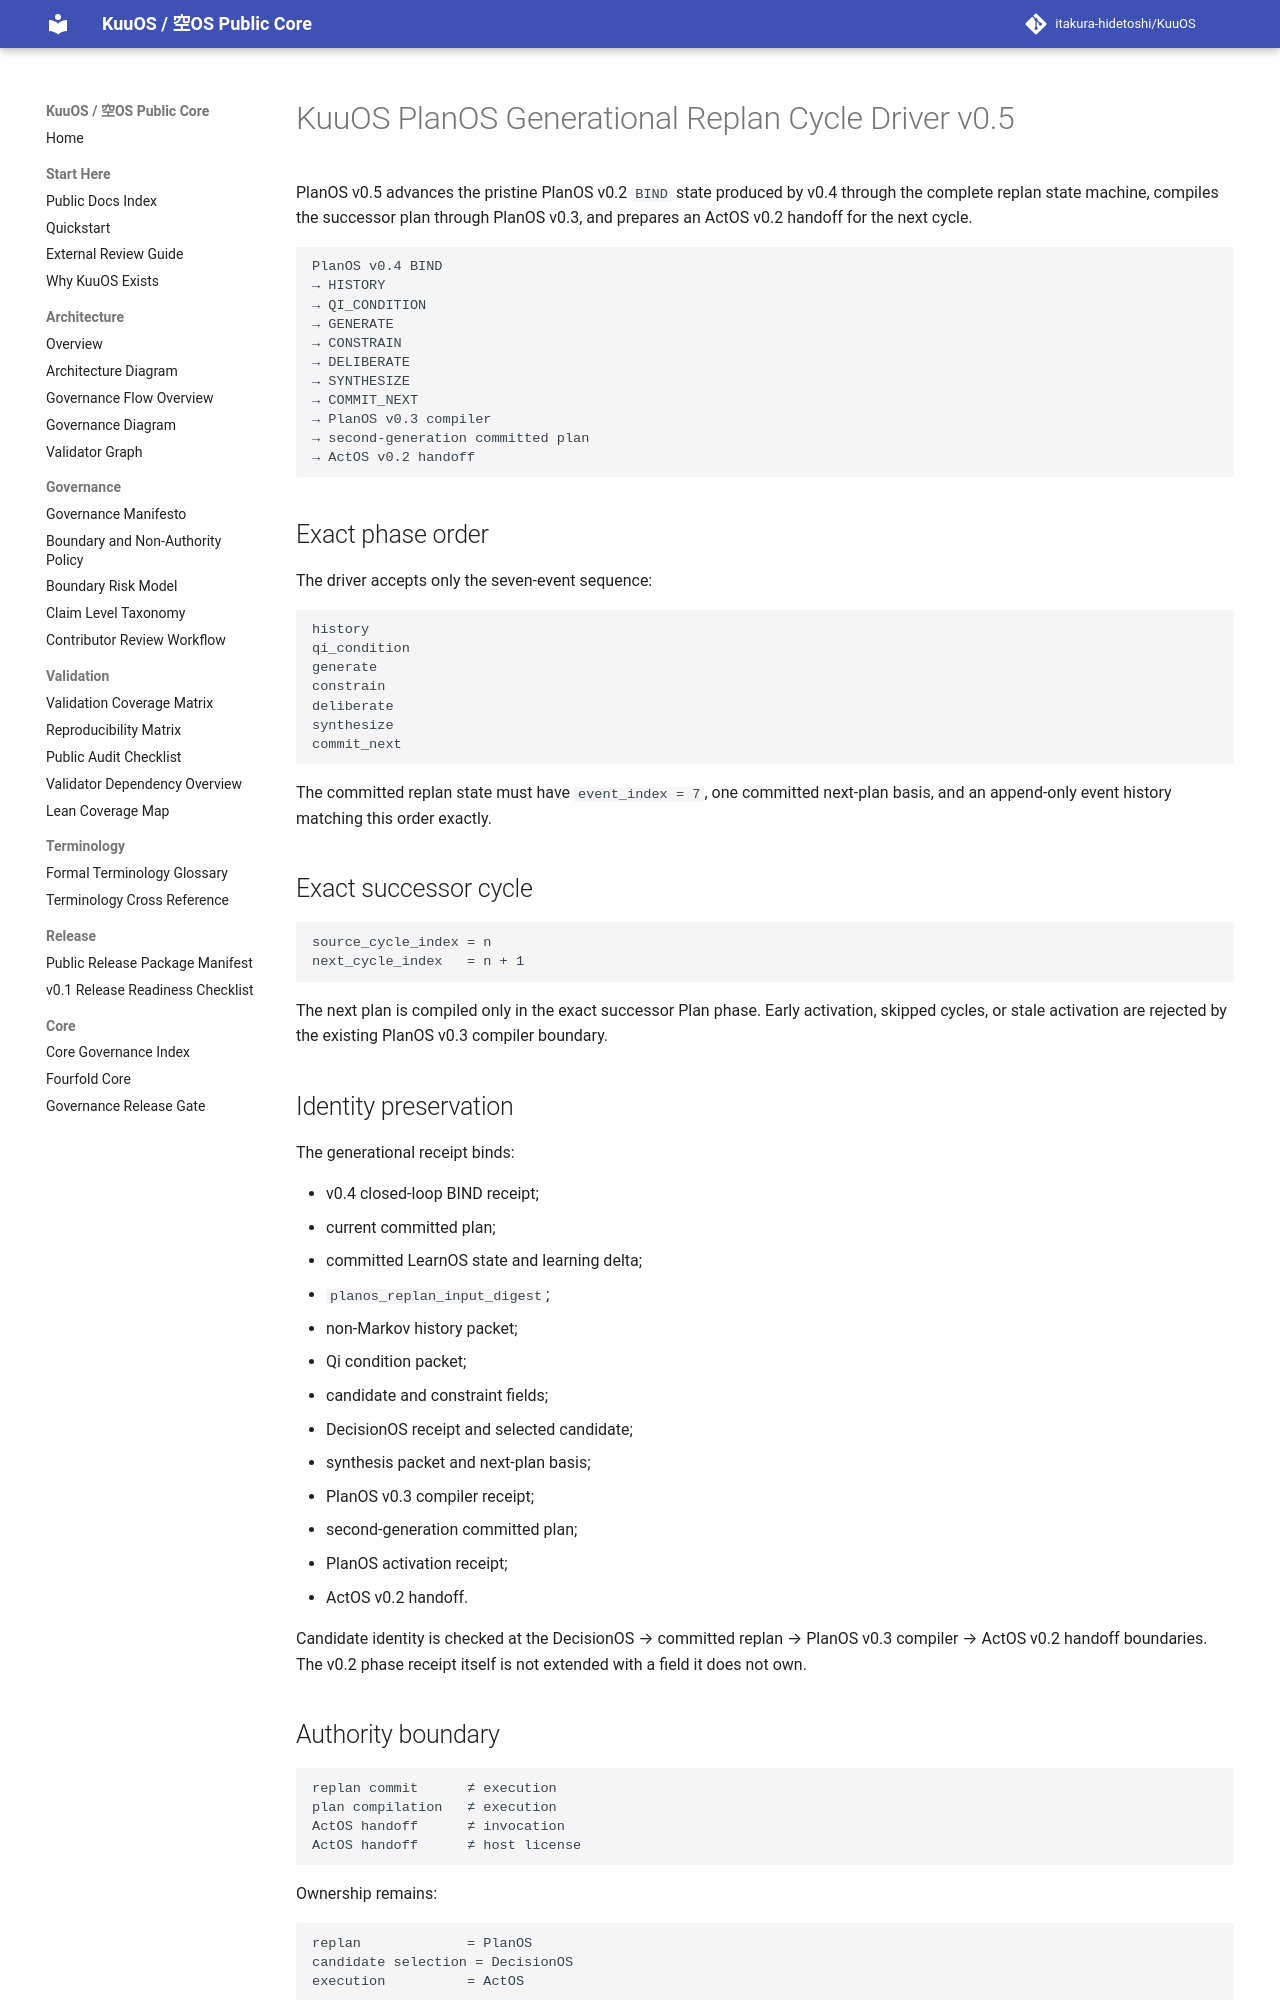

repository: itakura-hidetoshi/KuuOS · page: KUUOS_PLAN_OS_GENERATIONAL_REPLAN_CYCLE_DRIVER_v0_5/index.html · generator: mkdocs

# KuuOS PlanOS Generational Replan Cycle Driver v0.5

PlanOS v0.5 advances the pristine PlanOS v0.2 `BIND` state produced by v0.4 through the complete replan state machine, compiles the successor plan through PlanOS v0.3, and prepares an ActOS v0.2 handoff for the next cycle.

```text
PlanOS v0.4 BIND
→ HISTORY
→ QI_CONDITION
→ GENERATE
→ CONSTRAIN
→ DELIBERATE
→ SYNTHESIZE
→ COMMIT_NEXT
→ PlanOS v0.3 compiler
→ second-generation committed plan
→ ActOS v0.2 handoff
```

## Exact phase order

The driver accepts only the seven-event sequence:

```text
history
qi_condition
generate
constrain
deliberate
synthesize
commit_next
```

The committed replan state must have `event_index = 7`, one committed next-plan basis, and an append-only event history matching this order exactly.

## Exact successor cycle

```text
source_cycle_index = n
next_cycle_index   = n + 1
```

The next plan is compiled only in the exact successor Plan phase. Early activation, skipped cycles, or stale activation are rejected by the existing PlanOS v0.3 compiler boundary.

## Identity preservation

The generational receipt binds:

- v0.4 closed-loop BIND receipt;
- current committed plan;
- committed LearnOS state and learning delta;
- `planos_replan_input_digest`;
- non-Markov history packet;
- Qi condition packet;
- candidate and constraint fields;
- DecisionOS receipt and selected candidate;
- synthesis packet and next-plan basis;
- PlanOS v0.3 compiler receipt;
- second-generation committed plan;
- PlanOS activation receipt;
- ActOS v0.2 handoff.

Candidate identity is checked at the DecisionOS → committed replan → PlanOS v0.3 compiler → ActOS v0.2 handoff boundaries. The v0.2 phase receipt itself is not extended with a field it does not own.

## Authority boundary

```text
replan commit      ≠ execution
plan compilation   ≠ execution
ActOS handoff      ≠ invocation
ActOS handoff      ≠ host license
```

Ownership remains:

```text
replan             = PlanOS
candidate selection = DecisionOS
execution          = ActOS
```

The current cycle and past plan stay unchanged while the successor basis is synthesized.
